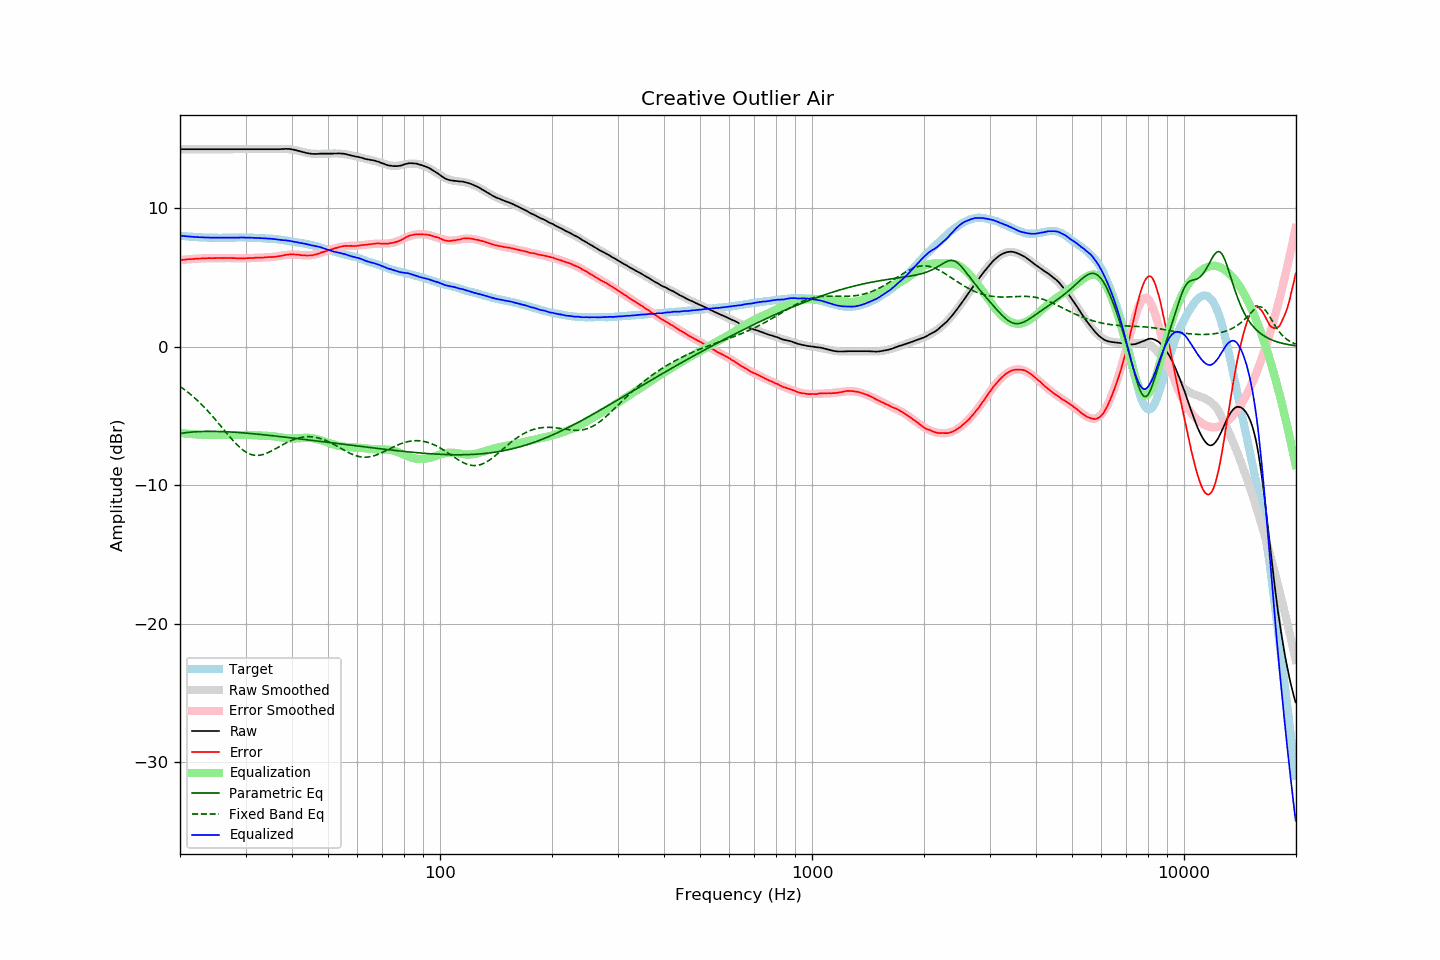

The table this chart was drawn from, first rows:
frequency, raw, error, smoothed, error_smoothed, equalization, parametric_eq, fixed_band_eq, equalized_raw, equalized_smoothed, target
20.00, 14.25, 6.24, 14.25, 6.24, -6.24, -6.28, -2.88, 8.01, 8.01, 8.01
20.20, 14.25, 6.25, 14.25, 6.25, -6.25, -6.26, -2.96, 8.00, 8.00, 8.00
20.40, 14.25, 6.26, 14.25, 6.27, -6.27, -6.24, -3.04, 7.98, 7.98, 7.99
20.61, 14.25, 6.27, 14.25, 6.28, -6.28, -6.23, -3.13, 7.97, 7.97, 7.98
20.81, 14.25, 6.30, 14.25, 6.29, -6.29, -6.21, -3.22, 7.96, 7.96, 7.96
21.02, 14.25, 6.31, 14.25, 6.30, -6.30, -6.20, -3.31, 7.95, 7.95, 7.95
21.23, 14.25, 6.32, 14.25, 6.31, -6.31, -6.19, -3.40, 7.94, 7.94, 7.94
21.44, 14.25, 6.31, 14.25, 6.32, -6.32, -6.18, -3.50, 7.93, 7.93, 7.94
21.66, 14.25, 6.33, 14.25, 6.33, -6.33, -6.17, -3.60, 7.92, 7.92, 7.92
21.87, 14.25, 6.33, 14.25, 6.34, -6.34, -6.16, -3.70, 7.92, 7.92, 7.92
22.09, 14.25, 6.35, 14.25, 6.34, -6.34, -6.15, -3.80, 7.91, 7.91, 7.90
22.31, 14.25, 6.35, 14.25, 6.35, -6.35, -6.15, -3.91, 7.90, 7.90, 7.90
22.54, 14.25, 6.36, 14.25, 6.36, -6.36, -6.14, -4.02, 7.89, 7.89, 7.89
22.76, 14.25, 6.36, 14.25, 6.36, -6.36, -6.14, -4.13, 7.89, 7.89, 7.89
22.99, 14.25, 6.37, 14.25, 6.37, -6.37, -6.13, -4.25, 7.88, 7.88, 7.88
23.22, 14.25, 6.38, 14.25, 6.37, -6.37, -6.13, -4.37, 7.88, 7.88, 7.87
23.45, 14.25, 6.37, 14.25, 6.38, -6.38, -6.13, -4.49, 7.88, 7.88, 7.88
23.69, 14.25, 6.38, 14.25, 6.38, -6.38, -6.12, -4.62, 7.87, 7.87, 7.87
23.92, 14.25, 6.39, 14.25, 6.38, -6.38, -6.12, -4.74, 7.87, 7.87, 7.86
24.16, 14.25, 6.38, 14.25, 6.39, -6.39, -6.12, -4.87, 7.87, 7.87, 7.87
24.40, 14.25, 6.38, 14.25, 6.39, -6.39, -6.12, -5.00, 7.86, 7.86, 7.87
24.65, 14.25, 6.38, 14.25, 6.39, -6.39, -6.13, -5.14, 7.86, 7.86, 7.87
24.89, 14.25, 6.39, 14.25, 6.39, -6.39, -6.13, -5.27, 7.86, 7.86, 7.87
25.14, 14.25, 6.40, 14.25, 6.39, -6.39, -6.13, -5.41, 7.86, 7.86, 7.86
25.39, 14.25, 6.40, 14.25, 6.39, -6.39, -6.13, -5.55, 7.86, 7.86, 7.86
25.65, 14.25, 6.40, 14.25, 6.39, -6.39, -6.14, -5.69, 7.86, 7.86, 7.85
25.91, 14.25, 6.40, 14.25, 6.39, -6.39, -6.14, -5.83, 7.86, 7.86, 7.85
26.16, 14.25, 6.39, 14.25, 6.39, -6.39, -6.14, -5.97, 7.86, 7.86, 7.86
26.43, 14.25, 6.39, 14.25, 6.39, -6.39, -6.15, -6.11, 7.86, 7.86, 7.86
26.69, 14.25, 6.39, 14.25, 6.39, -6.39, -6.15, -6.25, 7.86, 7.86, 7.86
26.96, 14.25, 6.39, 14.25, 6.39, -6.39, -6.16, -6.39, 7.86, 7.86, 7.86
27.23, 14.25, 6.39, 14.25, 6.39, -6.39, -6.17, -6.52, 7.86, 7.86, 7.86
27.50, 14.25, 6.39, 14.25, 6.39, -6.39, -6.17, -6.66, 7.87, 7.87, 7.86
27.77, 14.25, 6.39, 14.25, 6.38, -6.38, -6.18, -6.79, 7.87, 7.87, 7.87
28.05, 14.25, 6.39, 14.25, 6.38, -6.38, -6.19, -6.91, 7.87, 7.87, 7.86
28.33, 14.25, 6.38, 14.25, 6.38, -6.38, -6.20, -7.04, 7.87, 7.87, 7.87
28.62, 14.25, 6.38, 14.25, 6.38, -6.38, -6.20, -7.15, 7.87, 7.87, 7.87
28.90, 14.25, 6.37, 14.25, 6.38, -6.38, -6.21, -7.26, 7.87, 7.87, 7.88
29.19, 14.25, 6.37, 14.25, 6.38, -6.38, -6.22, -7.36, 7.87, 7.87, 7.88
29.48, 14.25, 6.37, 14.25, 6.38, -6.38, -6.23, -7.46, 7.87, 7.87, 7.88
29.78, 14.25, 6.38, 14.25, 6.38, -6.38, -6.24, -7.54, 7.87, 7.87, 7.88
30.08, 14.25, 6.38, 14.25, 6.38, -6.38, -6.25, -7.62, 7.87, 7.87, 7.87
30.38, 14.25, 6.39, 14.25, 6.38, -6.38, -6.26, -7.68, 7.87, 7.87, 7.86
30.68, 14.25, 6.39, 14.25, 6.39, -6.39, -6.27, -7.74, 7.87, 7.87, 7.86
30.99, 14.25, 6.39, 14.25, 6.39, -6.39, -6.28, -7.78, 7.86, 7.86, 7.86
31.30, 14.25, 6.39, 14.25, 6.39, -6.39, -6.29, -7.82, 7.86, 7.86, 7.86
31.61, 14.25, 6.40, 14.25, 6.40, -6.40, -6.30, -7.84, 7.85, 7.85, 7.86
31.93, 14.25, 6.42, 14.25, 6.41, -6.41, -6.31, -7.86, 7.84, 7.84, 7.83
32.24, 14.25, 6.41, 14.25, 6.41, -6.41, -6.32, -7.86, 7.84, 7.84, 7.84
32.57, 14.25, 6.42, 14.25, 6.42, -6.42, -6.33, -7.85, 7.83, 7.83, 7.83
32.89, 14.25, 6.42, 14.25, 6.42, -6.42, -6.35, -7.84, 7.83, 7.83, 7.83
33.22, 14.25, 6.43, 14.25, 6.43, -6.43, -6.36, -7.82, 7.82, 7.82, 7.82
33.55, 14.25, 6.43, 14.25, 6.43, -6.43, -6.37, -7.78, 7.82, 7.82, 7.82
33.89, 14.25, 6.44, 14.25, 6.44, -6.44, -6.38, -7.74, 7.81, 7.81, 7.81
34.23, 14.25, 6.45, 14.25, 6.44, -6.44, -6.39, -7.70, 7.81, 7.81, 7.80
34.57, 14.25, 6.46, 14.25, 6.45, -6.45, -6.41, -7.65, 7.80, 7.80, 7.79
34.92, 14.25, 6.47, 14.25, 6.46, -6.46, -6.42, -7.59, 7.79, 7.79, 7.78
35.27, 14.25, 6.45, 14.25, 6.47, -6.47, -6.43, -7.53, 7.78, 7.78, 7.80
35.62, 14.25, 6.48, 14.25, 6.48, -6.48, -6.44, -7.47, 7.77, 7.77, 7.78
35.97, 14.25, 6.48, 14.26, 6.49, -6.49, -6.46, -7.41, 7.76, 7.76, 7.77
... 635 more rows
